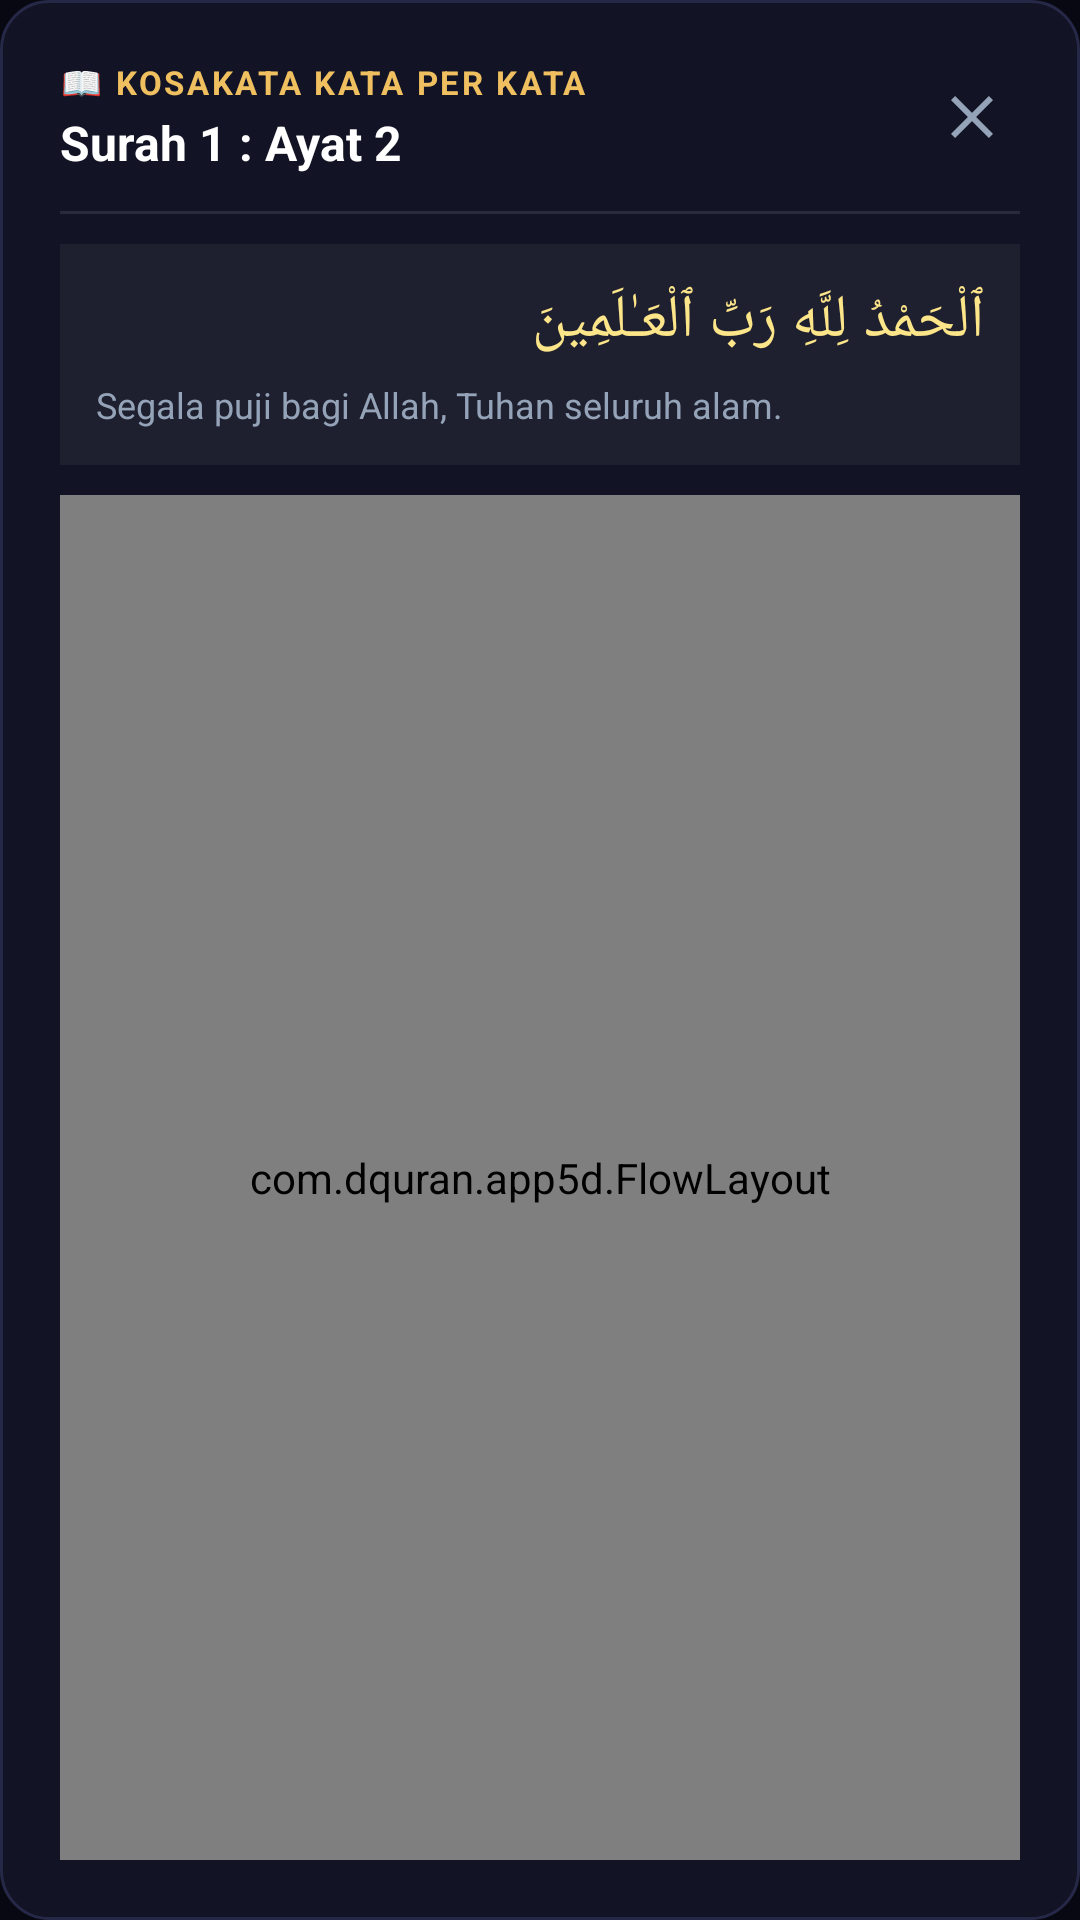

The Android layout XML behind this screen, and the referenced resources:
<!-- AndroidManifest.xml: application theme AppTheme -->
<!-- res/layout/dialog_kosakata_ayat.xml -->
<?xml version="1.0" encoding="utf-8"?>
<LinearLayout xmlns:android="http://schemas.android.com/apk/res/android"
    android:layout_width="match_parent"
    android:layout_height="wrap_content"
    android:background="@drawable/bg_card_surah"
    android:orientation="vertical"
    android:padding="20dp"
    android:maxHeight="600dp">

    
    <LinearLayout
        android:layout_width="match_parent"
        android:layout_height="wrap_content"
        android:orientation="horizontal"
        android:gravity="center_vertical"
        android:paddingBottom="12dp">

        <LinearLayout
            android:layout_width="0dp"
            android:layout_height="wrap_content"
            android:layout_weight="1"
            android:orientation="vertical">

            <TextView
                android:layout_width="wrap_content"
                android:layout_height="wrap_content"
                android:text="📖 KOSAKATA KATA PER KATA"
                android:textColor="@color/gold_primary"
                android:textSize="11sp"
                android:textStyle="bold"
                android:letterSpacing="0.08" />

            <TextView
                android:id="@+id/tv_dlg_kosa_title"
                android:layout_width="wrap_content"
                android:layout_height="wrap_content"
                android:text="Surah 1 : Ayat 2"
                android:textColor="@color/white"
                android:textSize="16sp"
                android:textStyle="bold"
                android:layout_marginTop="2dp" />
        </LinearLayout>

        <ImageButton
            android:id="@+id/btn_dlg_kosa_close"
            android:layout_width="32dp"
            android:layout_height="32dp"
            android:background="?attr/selectableItemBackgroundBorderless"
            android:src="@drawable/ic_close"
            android:tint="@color/text_secondary"
            android:contentDescription="Tutup" />
    </LinearLayout>

    <View
        android:layout_width="match_parent"
        android:layout_height="1dp"
        android:background="#1AFFFFFF" />

    
    <LinearLayout
        android:layout_width="match_parent"
        android:layout_height="wrap_content"
        android:orientation="vertical"
        android:background="#0DFFFFFF"
        android:padding="12dp"
        android:layout_marginVertical="10dp">

        <TextView
            android:id="@+id/tv_dlg_kosa_arabic_full"
            android:layout_width="match_parent"
            android:layout_height="wrap_content"
            android:textSize="20sp"
            android:textColor="@color/gold_light"
            android:gravity="right"
            android:layoutDirection="rtl"
            android:textDirection="rtl"
            android:textAlignment="textStart"
            android:lineSpacingMultiplier="1.3"
            android:text="ٱلْحَمْدُ لِلَّهِ رَبِّ ٱلْعَـٰلَمِينَ" />

        <TextView
            android:id="@+id/tv_dlg_kosa_indo_full"
            android:layout_width="match_parent"
            android:layout_height="wrap_content"
            android:textSize="12sp"
            android:textColor="#94A3B8"
            android:layout_marginTop="6dp"
            android:lineSpacingMultiplier="1.2"
            android:text="Segala puji bagi Allah, Tuhan seluruh alam." />
    </LinearLayout>

    
    <ProgressBar
        android:id="@+id/pb_dlg_kosa"
        style="?android:attr/progressBarStyleSmall"
        android:layout_width="wrap_content"
        android:layout_height="wrap_content"
        android:layout_gravity="center"
        android:layout_marginVertical="12dp"
        android:visibility="gone" />

    
    <androidx.core.widget.NestedScrollView
        android:layout_width="match_parent"
        android:layout_height="0dp"
        android:layout_weight="1"
        android:fillViewport="true">

        <com.dquran.app5d.FlowLayout
            android:id="@+id/flow_dlg_words"
            android:layout_width="match_parent"
            android:layout_height="wrap_content"
            android:layoutDirection="rtl"
            android:paddingVertical="8dp" />
    </androidx.core.widget.NestedScrollView>

</LinearLayout>
<!-- resources referenced by this layout -->
<resources>
  <color name="gold_light">#FDE68A</color>
  <color name="gold_primary">#F0C060</color>
  <color name="text_secondary">#94A3B8</color>
  <color name="white">#FFFFFF</color>
  <!-- drawable bg_card_surah (drawable) -->
  <?xml version="1.0" encoding="utf-8"?>
  <shape xmlns:android="http://schemas.android.com/apk/res/android"
      android:shape="rectangle">
      <solid android:color="@color/bg_card" />
      <corners android:radius="16dp" />
      <stroke android:width="1dp" android:color="@color/border_color" />
  </shape>
  <!-- drawable ic_close (drawable) -->
  <vector xmlns:android="http://schemas.android.com/apk/res/android"
      android:width="24dp"
      android:height="24dp"
      android:viewportWidth="24"
      android:viewportHeight="24">
    <path
        android:fillColor="#9999BB"
        android:pathData="M19,6.41L17.59,5 12,10.59 6.41,5 5,6.41 10.59,12 5,17.59 6.41,19 12,13.41 17.59,19 19,17.59 13.41,12z"/>
  </vector>
  <style name="AppTheme" parent="Theme.MaterialComponents.DayNight.NoActionBar">
          <item name="colorPrimary">@color/gold_primary</item>
          <item name="colorPrimaryDark">@color/bg_main</item>
          <item name="colorAccent">@color/gold_primary</item>
          <item name="android:windowBackground">@color/bg_main</item>
          <item name="android:statusBarColor">@color/bg_main</item>
          <item name="android:navigationBarColor">@color/bg_main</item>
      </style>
  <color name="bg_card">#121324</color>
  <color name="border_color">#262847</color>
  <color name="bg_main">#080812</color>
</resources>
